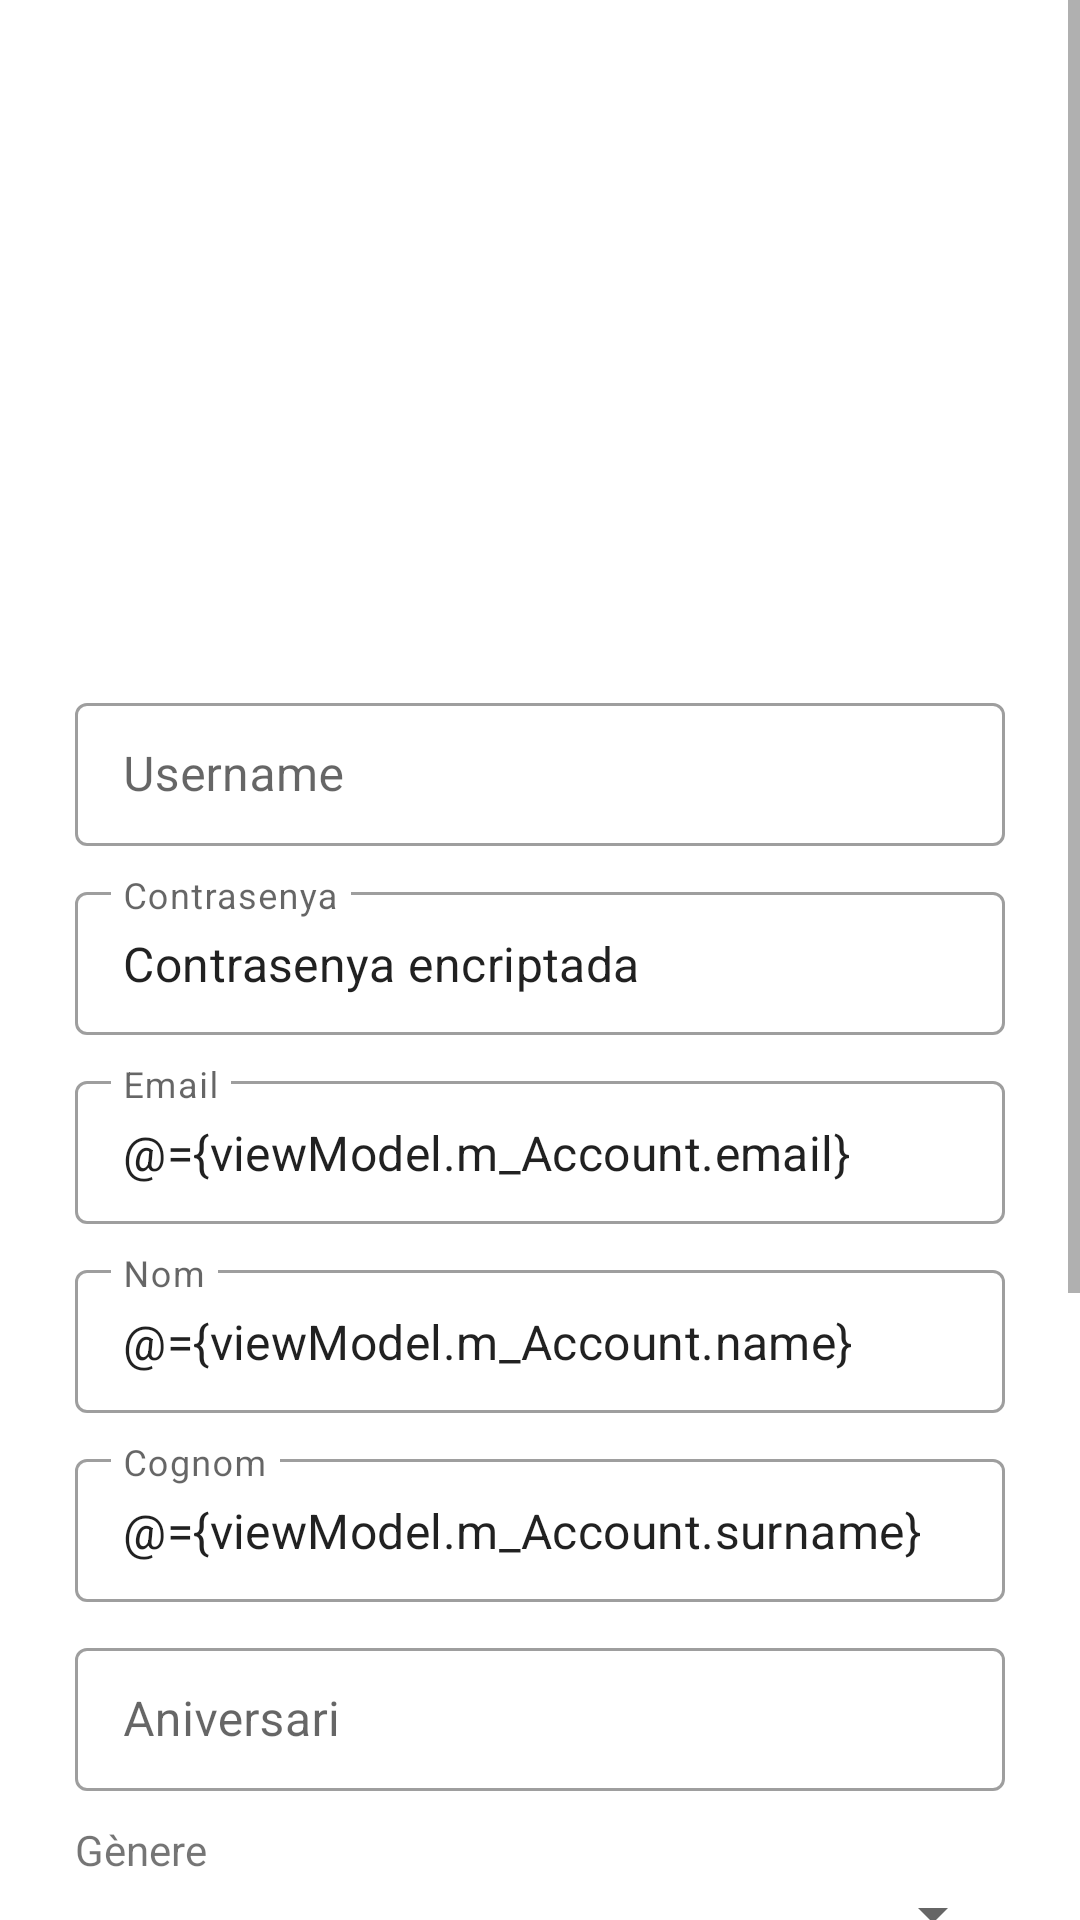

Here is an Android app screen rendered from its layout file. Give the layout XML and the strings, colors and styles it references.
<!-- AndroidManifest.xml: application theme Theme.Agamers -->
<!-- res/layout/fragment_edit_account.xml -->
<?xml version="1.0" encoding="utf-8"?>
<layout xmlns:app="http://schemas.android.com/apk/res-auto"
    xmlns:tools="http://schemas.android.com/tools"
    xmlns:android="http://schemas.android.com/apk/res/android">
    <data>
        <variable
            name="viewModel"
            type="dam.agamers.gtidic.udl.agamers.views.compte.EditAccountViewModel"
            />
    </data>

    <androidx.constraintlayout.widget.ConstraintLayout
        android:layout_width="match_parent"
        android:layout_height="match_parent"

        android:layout_marginBottom="60dp"
        tools:context=".views.compte.EditAccountFragment">

        <ScrollView
            android:layout_width="match_parent"
            android:layout_height="match_parent"
            app:layout_constraintBottom_toBottomOf="parent"
            app:layout_constraintEnd_toEndOf="parent"
            app:layout_constraintStart_toStartOf="parent"
            app:layout_constraintTop_toTopOf="parent">

            <LinearLayout
                android:layout_width="match_parent"
                android:layout_height="wrap_content"
                android:layout_marginLeft="25dp"
                android:layout_marginRight="25dp"
                android:orientation="vertical">

                <androidx.constraintlayout.widget.ConstraintLayout
                    android:layout_width="match_parent"
                    android:layout_height="match_parent">

                    <ImageView
                        android:id="@+id/edit_info_imageView"
                        android:layout_width="278dp"
                        android:layout_height="229dp"
                        android:src="@drawable/ic_launcher_logo"
                        app:layout_constraintBottom_toBottomOf="parent"
                        app:layout_constraintEnd_toEndOf="parent"
                        app:layout_constraintStart_toStartOf="parent"
                        app:layout_constraintTop_toTopOf="parent" />
                </androidx.constraintlayout.widget.ConstraintLayout>

                <com.google.android.material.textfield.TextInputLayout
                    android:id="@+id/edit_info_username"
                    style="@style/Widget.MaterialComponents.TextInputLayout.OutlinedBox.Dense"
                    android:layout_width="match_parent"
                    android:layout_height="wrap_content"
                    android:hint="@string/account_username">

                    <com.google.android.material.textfield.TextInputEditText
                        android:id="@+id/edit_info_username_edit"
                        android:layout_width="match_parent"
                        android:layout_height="wrap_content"
                        android:text="@{viewModel.m_Account.username}" />

                </com.google.android.material.textfield.TextInputLayout>

                <Space
                    android:layout_width="match_parent"
                    android:layout_height="10dp" />

                <com.google.android.material.textfield.TextInputLayout
                    android:id="@+id/edit_info_password"
                    style="@style/Widget.MaterialComponents.TextInputLayout.OutlinedBox.Dense"
                    android:layout_width="match_parent"
                    android:layout_height="wrap_content"
                    android:hint="@string/account_password">

                    <com.google.android.material.textfield.TextInputEditText
                        android:id="@+id/password_edit"
                        android:layout_width="match_parent"
                        android:layout_height="wrap_content"
                        android:text="@string/encrypted_password" /> 

                </com.google.android.material.textfield.TextInputLayout>

                <Space
                    android:layout_width="match_parent"
                    android:layout_height="10dp" />

                <com.google.android.material.textfield.TextInputLayout
                    android:id="@+id/edit_info_email"
                    style="@style/Widget.MaterialComponents.TextInputLayout.OutlinedBox.Dense"
                    android:layout_width="match_parent"
                    android:layout_height="wrap_content"
                    android:hint="@string/account_email">

                    <com.google.android.material.textfield.TextInputEditText
                        android:id="@+id/email_edit_text"
                        android:layout_width="match_parent"
                        android:layout_height="wrap_content"
                        android:text="@={viewModel.m_Account.email}" />

                </com.google.android.material.textfield.TextInputLayout>

                <Space
                    android:layout_width="match_parent"
                    android:layout_height="10dp" />

                <com.google.android.material.textfield.TextInputLayout
                    android:id="@+id/edit_info_first_name"
                    style="@style/Widget.MaterialComponents.TextInputLayout.OutlinedBox.Dense"
                    android:layout_width="match_parent"
                    android:layout_height="wrap_content"
                    android:hint="@string/account_name">

                    <com.google.android.material.textfield.TextInputEditText
                        android:id="@+id/full_name_edit_text"
                        android:layout_width="match_parent"
                        android:layout_height="wrap_content"
                        android:text="@={viewModel.m_Account.name}" />

                </com.google.android.material.textfield.TextInputLayout>

                <Space
                    android:layout_width="match_parent"
                    android:layout_height="10dp" />

                <com.google.android.material.textfield.TextInputLayout
                    android:id="@+id/edit_info_surname"
                    style="@style/Widget.MaterialComponents.TextInputLayout.OutlinedBox.Dense"
                    android:layout_width="match_parent"
                    android:layout_height="wrap_content"
                    android:hint="@string/account_surname">

                    <com.google.android.material.textfield.TextInputEditText
                        android:id="@+id/surname_edit_text"
                        android:layout_width="match_parent"
                        android:layout_height="wrap_content"
                        android:text="@={viewModel.m_Account.surname}" />

                </com.google.android.material.textfield.TextInputLayout>

                <Space
                    android:layout_width="match_parent"
                    android:layout_height="10dp" />

                <com.google.android.material.textfield.TextInputLayout
                    android:id="@+id/edit_info_birthday"
                    style="@style/Widget.MaterialComponents.TextInputLayout.OutlinedBox.Dense"
                    android:layout_width="match_parent"
                    android:layout_height="wrap_content"
                    android:hint="@string/account_birthday">

                    <com.google.android.material.textfield.TextInputEditText
                        android:id="@+id/birthday_edit_text"
                        android:layout_width="match_parent"
                        android:layout_height="wrap_content"
                        android:text="@{viewModel.m_Account.birthday}" />

                </com.google.android.material.textfield.TextInputLayout>

                <Space
                    android:layout_width="match_parent"
                    android:layout_height="10dp" />


                <LinearLayout
                    android:layout_width="match_parent"
                    android:layout_height="match_parent"
                    android:orientation="vertical">

                    <TextView
                        android:id="@+id/textView5"
                        android:layout_width="match_parent"
                        android:layout_height="wrap_content"
                        android:text="@string/account_genere" />

                    <Spinner
                        android:id="@+id/edit_info_genere_spinner"
                        android:layout_width="match_parent"
                        android:layout_height="wrap_content" />

                </LinearLayout>

                <com.google.android.material.textfield.TextInputLayout
                    android:id="@+id/edit_info_short_description"
                    style="@style/Widget.MaterialComponents.TextInputLayout.OutlinedBox.Dense"
                    android:layout_width="match_parent"
                    android:layout_height="wrap_content"
                    android:hint="@string/account_short_description"
                    app:counterEnabled="true"
                    app:counterMaxLength="100">

                    <com.google.android.material.textfield.TextInputEditText
                        android:id="@+id/short_edit_text"
                        android:layout_width="match_parent"
                        android:layout_height="wrap_content"
                        android:inputType="textMultiLine"
                        android:text="@={viewModel.m_Account.short_description}" />

                </com.google.android.material.textfield.TextInputLayout>

                <Space
                    android:layout_width="match_parent"
                    android:layout_height="10dp" />

                <com.google.android.material.textfield.TextInputLayout
                    android:id="@+id/edit_info_long_description"
                    style="@style/Widget.MaterialComponents.TextInputLayout.OutlinedBox.Dense"
                    android:layout_width="match_parent"
                    android:layout_height="wrap_content"
                    android:hint="@string/account_long_description"
                    app:counterEnabled="true"
                    app:counterMaxLength="2000">

                    <com.google.android.material.textfield.TextInputEditText
                        android:id="@+id/long_edit_text"
                        android:layout_width="match_parent"
                        android:layout_height="wrap_content"
                        android:inputType="textMultiLine"
                        android:text="@={viewModel.m_Account.long_description}" />

                </com.google.android.material.textfield.TextInputLayout>

                <Space
                    android:layout_width="match_parent"
                    android:layout_height="10dp" />

                <Button
                    android:id="@+id/button_edit_info_save_exit"
                    android:layout_width="match_parent"
                    android:layout_height="wrap_content"
                    android:onClick="@{() -> viewModel.save_and_exit()}"
                    android:text="@string/edit_account_guardar_i_sortir" />

                <Button
                    android:id="@+id/button4"
                    android:layout_width="match_parent"
                    android:layout_height="wrap_content"
                    android:onClick="exit_no_save"
                    android:text="@string/edit_account_sortir_sense_guardar" />

            </LinearLayout>
        </ScrollView>
    </androidx.constraintlayout.widget.ConstraintLayout>
</layout>
<!-- resources referenced by this layout -->
<resources>
  <string name="account_birthday">Aniversari</string>
  <string name="account_email">Email</string>
  <string name="account_genere">Gènere</string>
  <string name="account_long_description">Descripció llarga</string>
  
  
      //SAM
  <string name="account_name">Nom</string>
  <string name="account_password">Contrasenya</string>
  <string name="account_short_description">Descripció curta</string>
  <string name="account_surname">Cognom</string>
  <string name="account_username">Username</string>
  <string name="edit_account_guardar_i_sortir">Guardar i sortir</string>
  <string name="edit_account_sortir_sense_guardar">Sortir sense guardar</string>
  <string name="encrypted_password">Contrasenya encriptada</string>
  <style name="Theme.Agamers" parent="Theme.MaterialComponents.DayNight.DarkActionBar">
          
          <item name="colorPrimary">@color/violet</item>
          <item name="colorPrimaryVariant">@color/gray5</item>
          <item name="colorOnPrimary">@color/white</item>
          
          <item name="colorSecondary">@color/sailor_blue</item>
          <item name="colorSecondaryVariant">@color/ocean_blue</item>
          <item name="colorOnSecondary">@color/color_textmenudesplegable</item>
          
          <item name="android:statusBarColor" tools:targetApi="l">?attr/colorPrimaryVariant</item>
          
      </style>
  <color name="violet">#6607A5</color>
  <color name="gray5">#E0E0E0</color>
  <color name="white">#FFFFFFFF</color>
  <color name="sailor_blue">#0C6496</color>
  <color name="ocean_blue">#149EEC</color>
  <color name="color_textmenudesplegable">#FF000000</color>
</resources>
